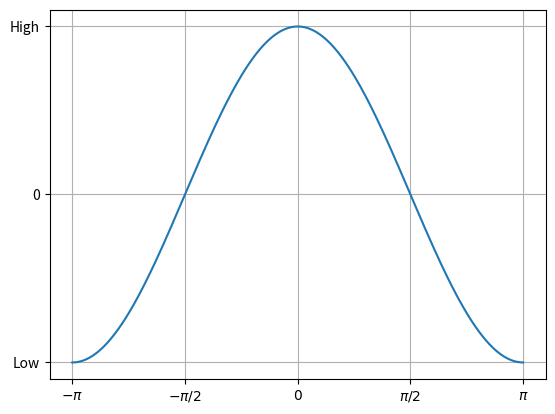

Write Python code to recreate this figure.
import numpy as np
import matplotlib.pylab as plt

X = np.linspace(-np.pi,np.pi,256)
C = np.cos(X)
plt.plot(X,C)

# tick : plot/chart 에서 축 상의 위치 표시 지점을 위미
# tick 에 쓰는 숫자/글자 : tick label
# tick label 은 Matplotlib 가 자동으로 정해줌
# 물론 사용자 지정 가능 (x axis, y axis 설정)

# tick label 을 수학 기호로 표시 : $$ 사이에 LaTeX('라텍') 문자를 넣어 사용

plt.xticks([-np.pi, -np.pi/2, 0, np.pi/2, np.pi],
           ['$-\pi$', '$-\pi/2$','$0$','$\pi/2$','$\pi$'])
plt.yticks([-1,0,1],
           ["Low","0","High"])
plt.grid(True)
plt.show()

